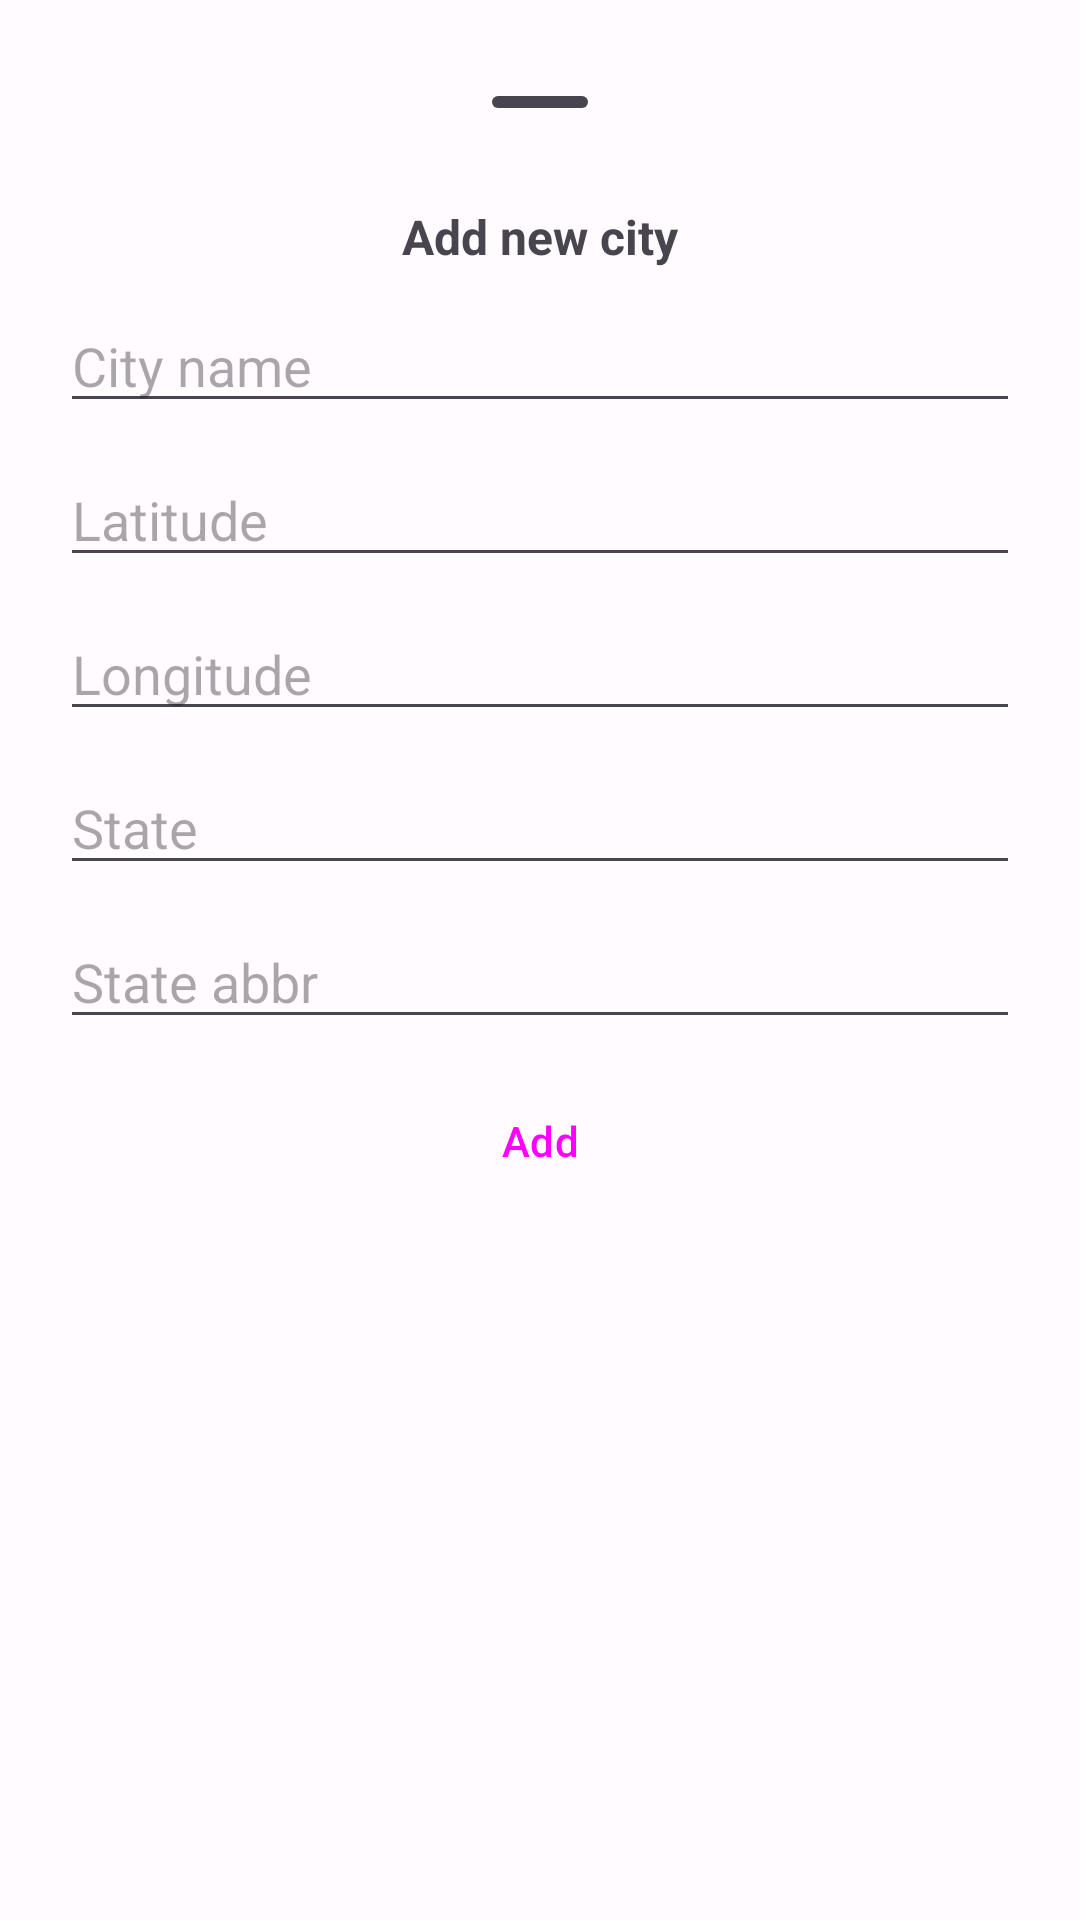

Layout XML and referenced resources for this Android screen:
<!-- AndroidManifest.xml: application theme Theme.WeatherProject -->
<!-- res/layout/add_city.xml -->
<?xml version="1.0" encoding="utf-8"?>
<LinearLayout xmlns:android="http://schemas.android.com/apk/res/android"
    xmlns:app="http://schemas.android.com/apk/res-auto"
    android:orientation="vertical"
    android:layout_gravity="center"
    android:gravity="center_horizontal"
    android:padding="20dp"
    android:layout_width="match_parent"
    android:layout_height="match_parent">

    <com.google.android.material.bottomsheet.BottomSheetDragHandleView
        android:id="@+id/bottomSheetDragHandleView"
        style="@style/Widget.Material3.BottomSheet.DragHandle"
        android:layout_width="wrap_content"
        android:layout_height="wrap_content"
        app:layout_constraintEnd_toEndOf="parent"
        app:layout_constraintStart_toStartOf="parent"
        app:layout_constraintTop_toTopOf="parent" />

    <TextView
        android:layout_width="wrap_content"
        android:text="Add new city"
        android:textStyle="bold"
        android:textSize="16sp"
        android:layout_marginBottom="10dp"
        android:layout_height="wrap_content"/>

    <EditText
        android:layout_width="match_parent"
        android:id="@+id/edtCityName"
        android:hint="City name"
        android:layout_marginBottom="10dp"
        android:layout_height="wrap_content"/>

    <EditText
        android:layout_width="match_parent"
        android:id="@+id/edtLatitude"
        android:hint="Latitude"
        android:layout_marginBottom="10dp"
        android:inputType="numberDecimal"
        android:layout_height="wrap_content"/>

    <EditText
        android:layout_width="match_parent"
        android:id="@+id/edtLongitude"
        android:hint="Longitude"
        android:layout_marginBottom="10dp"
        android:inputType="numberDecimal"
        android:layout_height="wrap_content"/>

    <EditText
        android:layout_width="match_parent"
        android:id="@+id/edtState"
        android:hint="State"
        android:layout_marginBottom="10dp"
        android:layout_height="wrap_content"/>

    <EditText
        android:layout_width="match_parent"
        android:id="@+id/edtStateAbbr"
        android:hint="State abbr"
        android:maxLength="2"
        android:layout_marginBottom="10dp"
        android:layout_height="wrap_content"/>

    <Button
        android:layout_width="match_parent"
        android:id="@+id/bntApply"
        style="@style/Widget.Material3.Button.OutlinedButton"
        android:layout_marginBottom="10dp"
        android:text="Add"
        android:layout_height="wrap_content"/>

</LinearLayout>
<!-- resources referenced by this layout -->
<resources>
  <color name="md_theme_light_primary">#03A9F4</color>
  <color name="md_theme_light_onPrimary">#FFFFFF</color>
  <color name="md_theme_light_primaryContainer">#E9DDFF</color>
  <color name="md_theme_light_onPrimaryContainer">#3F51B5</color>
  <color name="md_theme_light_secondary">#625B71</color>
  <color name="md_theme_light_onSecondary">#FFFFFF</color>
  <color name="md_theme_light_secondaryContainer">#E8DEF8</color>
  <color name="md_theme_light_onSecondaryContainer">#1E192B</color>
  <color name="md_theme_light_tertiary">#7E5260</color>
  <color name="md_theme_light_onTertiary">#FFFFFF</color>
  <color name="md_theme_light_tertiaryContainer">#FFD9E3</color>
  <color name="md_theme_light_onTertiaryContainer">#31101D</color>
  <color name="md_theme_light_error">#BA1A1A</color>
  <color name="md_theme_light_errorContainer">#FFDAD6</color>
  <color name="md_theme_light_onError">#FFFFFF</color>
  <color name="md_theme_light_onErrorContainer">#410002</color>
  <color name="md_theme_light_background">#FFFBFF</color>
  <color name="md_theme_light_onBackground">#1C1B1E</color>
  <color name="md_theme_light_surface">#FFFBFF</color>
  <color name="md_theme_light_onSurface">#1C1B1E</color>
  <color name="md_theme_light_surfaceVariant">#E7E0EB</color>
  <color name="md_theme_light_onSurfaceVariant">#49454E</color>
  <color name="md_theme_light_outline">#7A757F</color>
  <color name="md_theme_light_inverseOnSurface">#F4EFF4</color>
  <color name="md_theme_light_inverseSurface">#313033</color>
  <color name="md_theme_light_inversePrimary">#CFBCFF</color>
  <style name="ModalBottomSheetDialog" parent="ThemeOverlay.Material3.BottomSheetDialog">
          <item name="bottomSheetStyle">@style/ModalBottomSheet</item>
          <item name="android:backgroundTint">@color/cardview_light_background</item>
      </style>
  <style name="ModalBottomSheet" parent="Widget.Material3.BottomSheet.Modal">
  
      </style>
</resources>
